The GitHub repository agiftsanyazhar/Visi-Komputer contains a labelled image folder "augmented_images" with 8 categories: apple, banana, beetroot, bell pepper, cabbage, capsicum, carrot, cauliflower. Examples follow, each with its label.

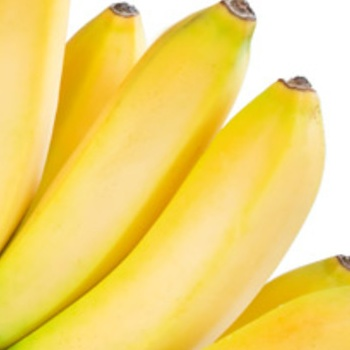
Label: banana

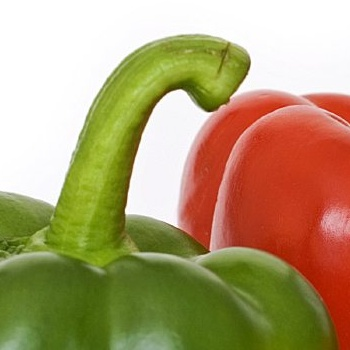
Label: capsicum

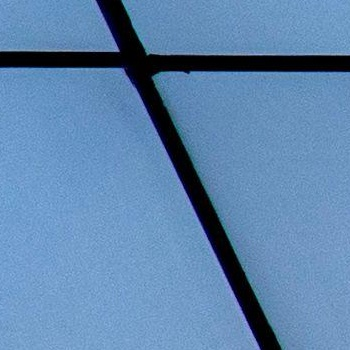
Label: apple

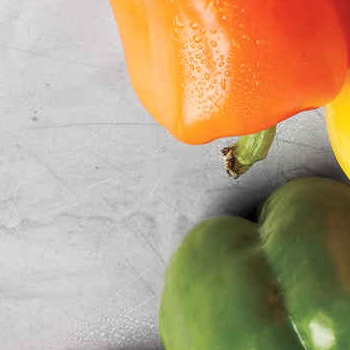
Label: bell pepper

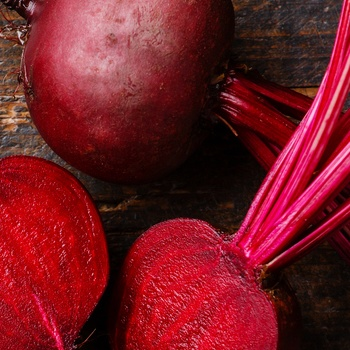
Label: beetroot

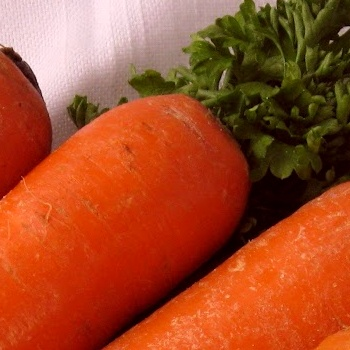
Label: carrot
